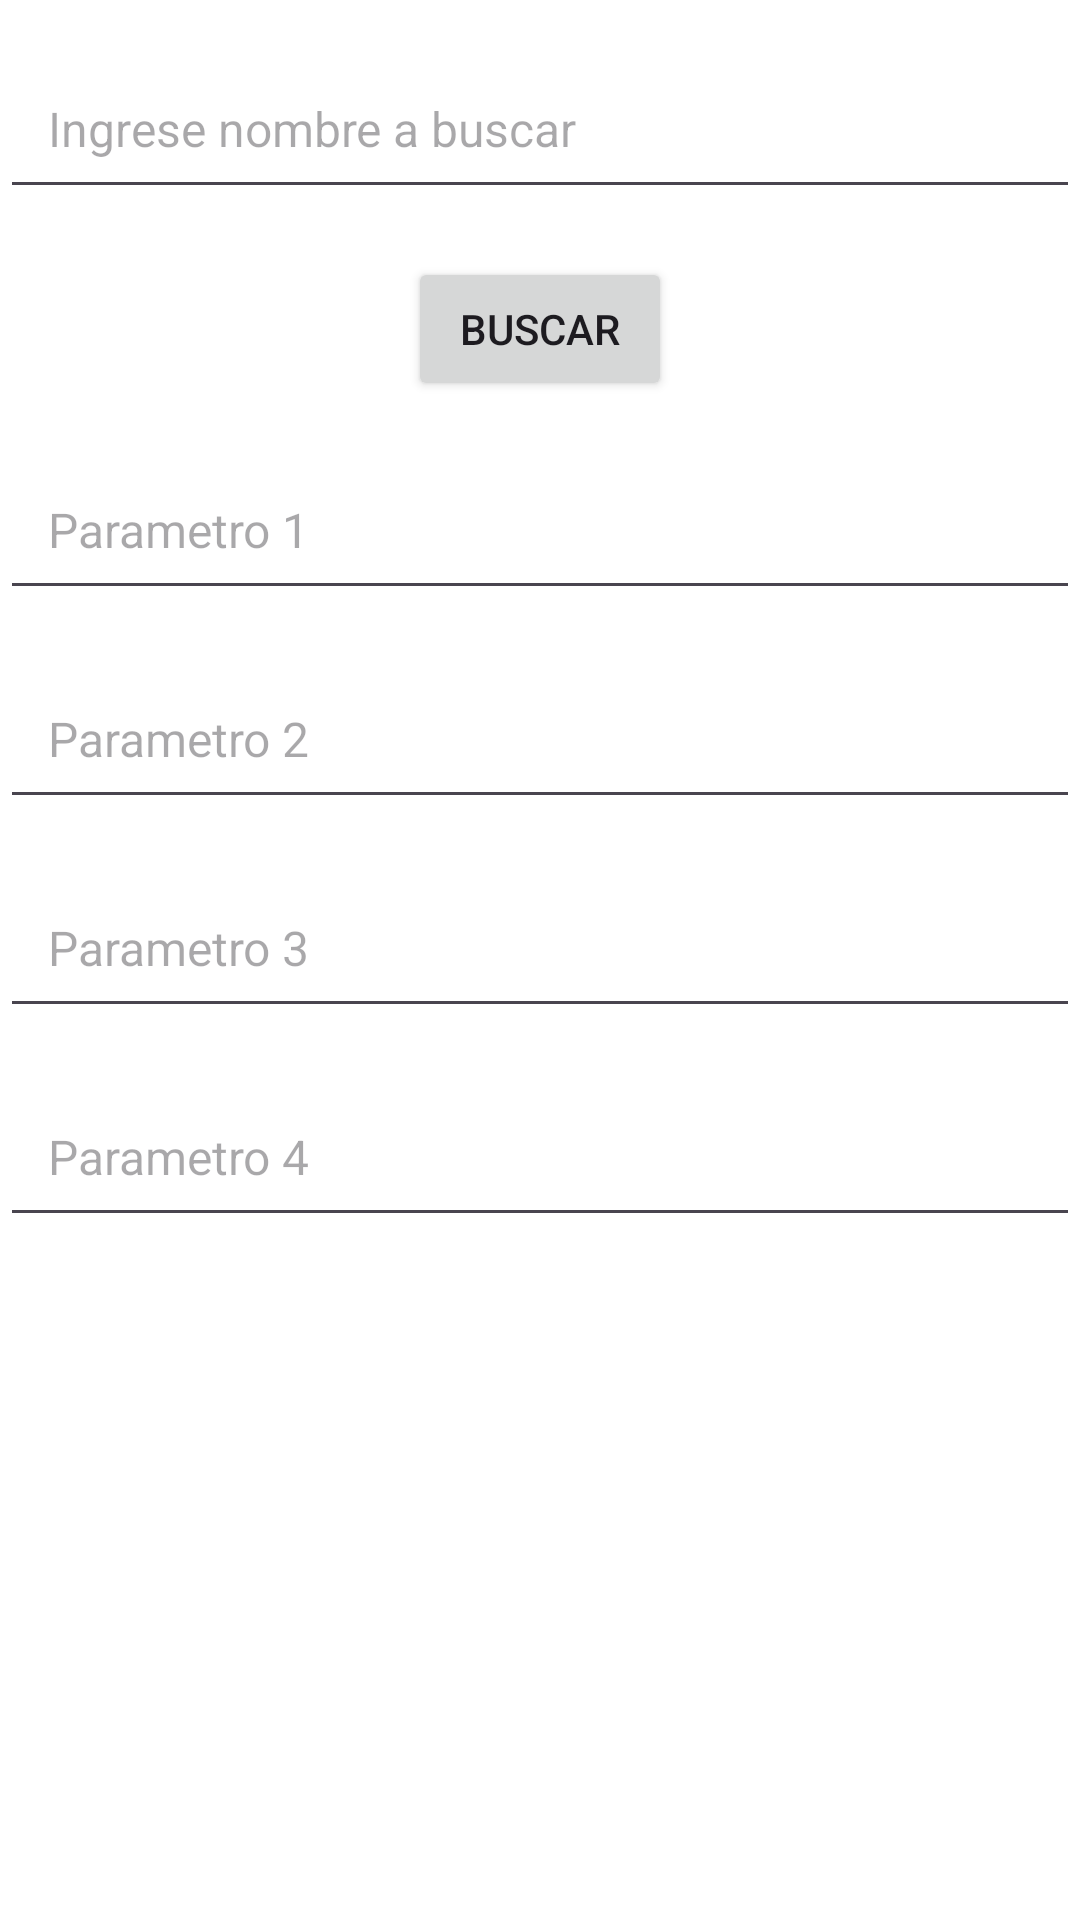

Here is an Android app screen rendered from its layout file. Give the layout XML and the strings, colors and styles it references.
<!-- AndroidManifest.xml: application theme Theme.Muebleria -->
<!-- res/layout/clientes_activity.xml -->
<?xml version="1.0" encoding="utf-8"?>
<androidx.constraintlayout.widget.ConstraintLayout xmlns:android="http://schemas.android.com/apk/res/android"
    xmlns:app="http://schemas.android.com/apk/res-auto"
    xmlns:tools="http://schemas.android.com/tools"
    android:layout_width="match_parent"
    android:layout_height="match_parent"
    android:background="@android:color/white">

    
    <androidx.appcompat.widget.AppCompatEditText
        android:id="@+id/editTextNombre"
        android:layout_width="0dp"
    android:layout_height="wrap_content"
    android:hint="Ingrese nombre a buscar"
    app:layout_constraintTop_toTopOf="parent"
    app:layout_constraintStart_toStartOf="parent"
    app:layout_constraintEnd_toEndOf="parent"
    android:layout_marginTop="16dp"
    android:padding="16dp"
    android:textSize="16sp"
    android:minHeight="48dp"/>

    
    <Button
        android:id="@+id/buttonBuscar"
        android:layout_width="wrap_content"
        android:layout_height="wrap_content"
        android:text="Buscar"
        app:layout_constraintTop_toBottomOf="@id/editTextNombre"
        app:layout_constraintStart_toStartOf="parent"
        app:layout_constraintEnd_toEndOf="parent"
        android:layout_marginTop="16dp"/>

    
    <androidx.appcompat.widget.AppCompatEditText
        android:id="@+id/editTextParametro1"
        android:layout_width="0dp"
        android:layout_height="wrap_content"
        android:hint="Parametro 1"
        app:layout_constraintTop_toBottomOf="@id/buttonBuscar"
        app:layout_constraintStart_toStartOf="parent"
        app:layout_constraintEnd_toEndOf="parent"
        android:layout_marginTop="16dp"
        android:padding="16dp"
    android:focusable="false"
    android:clickable="false"
    android:minHeight="48dp"
    android:textSize="16sp"/>

    
    <androidx.appcompat.widget.AppCompatEditText
        android:id="@+id/editTextParametro2"
        android:layout_width="0dp"
        android:layout_height="wrap_content"
        android:hint="Parametro 2"
        app:layout_constraintTop_toBottomOf="@id/editTextParametro1"
        app:layout_constraintStart_toStartOf="parent"
        app:layout_constraintEnd_toEndOf="parent"
        android:layout_marginTop="16dp"

        android:focusable="false"
        android:clickable="false"
        android:padding="16dp"
        android:textSize="16sp"
        android:minHeight="48dp"/>

    
    <androidx.appcompat.widget.AppCompatEditText
        android:id="@+id/editTextParametro3"
        android:layout_width="0dp"
        android:layout_height="wrap_content"
        android:hint="Parametro 3"
        app:layout_constraintTop_toBottomOf="@id/editTextParametro2"
        app:layout_constraintStart_toStartOf="parent"
        app:layout_constraintEnd_toEndOf="parent"
        android:layout_marginTop="16dp"
        android:focusable="false"
        android:clickable="false"
        android:padding="16dp"
        android:textSize="16sp"
        android:minHeight="48dp"/>

    
    <androidx.appcompat.widget.AppCompatEditText
        android:id="@+id/editTextParametro4"
        android:layout_width="0dp"
        android:layout_height="wrap_content"
        android:hint="Parametro 4"
        app:layout_constraintTop_toBottomOf="@id/editTextParametro3"
        app:layout_constraintStart_toStartOf="parent"
        app:layout_constraintEnd_toEndOf="parent"
        android:layout_marginTop="16dp"
        android:focusable="false"
        android:clickable="false"
        android:padding="16dp"
        android:textSize="16sp"
        android:minHeight="48dp"/>

</androidx.constraintlayout.widget.ConstraintLayout>
<!-- resources referenced by this layout -->
<resources>
  <style name="Theme.Muebleria" parent="Base.Theme.Muebleria" />
  <style name="Base.Theme.Muebleria" parent="Theme.Material3.DayNight.NoActionBar">
          <item name="android:background">@android:color/white</item>
          <item name="android:statusBarColor">@color/lavender_light</item>
      </style>
  <color name="lavender_light">#FF000000</color>
</resources>
